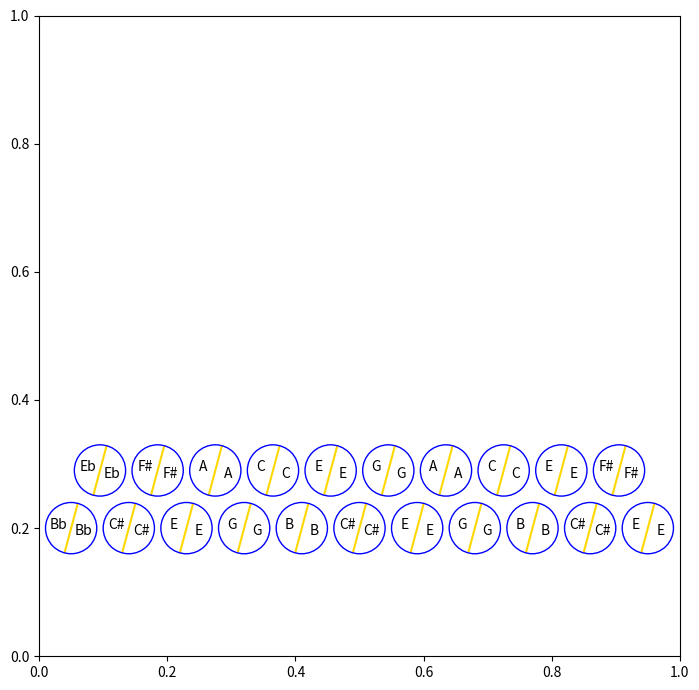

Source code (Python):
"""
Trying basic mel diagram
"""
from __future__ import annotations

import matplotlib as mpl
import matplotlib.pyplot as plt
import numpy as np

plt.close("all")

PI = np.pi


def plot_button(
    pos: tuple[float, float],
    notes: tuple[str, str],
    *,
    ax,
    radius: float = 0.02,
    rotation: float = -15,
):
    """
    Parameters
    ----------
    rotation
        Rotation of the push/pull separation line (degrees). Positive is anti-clockwise.
    """
    xc, yc = pos
    r = radius
    note_push, note_pull = notes

    # Button edge (circle)
    p = mpl.patches.Circle(pos, radius=radius, facecolor="none", edgecolor="blue")
    ax.add_patch(p)

    # Label push and pull notes
    t0 = PI / 2
    rot = np.deg2rad(rotation)
    ax.plot(
        [xc + r * np.cos(t0 + rot), xc + r * np.cos(t0 - rot)],
        [yc + r * np.sin(t0 + rot), yc - r * np.sin(t0 - rot)],
        "-",
        color="gold",
        solid_capstyle="butt",
        zorder=0,
    )
    r2 = r / 2
    ax.text(
        xc + r2 * np.cos(PI + rot), yc + r2 * np.sin(PI + rot), note_pull, va="center", ha="center"
    )
    ax.text(xc + r2 * np.cos(rot), yc + r2 * np.sin(rot), note_pull, va="center", ha="center")


fig, ax = plt.subplots(figsize=(8, 7))

# ax.set_axis_off()

# TODO: look into PolyCollection instead individual patches for speed?

# Standard 21-key D/G
s2 = "F/Eb D/F# G/A B/C D/E F#/G B/A D/C G/E B/F#"
s1 = "G#/Bb A/C# D/E F#/G A/B D/C# F#/E A/G D/B F#/C# A/E"

# Row 1
r = 0.04  # radius
d = 0.01  # space between
dx = 2 * r + d  # center to center
xs = np.arange(11) * dx + r + d
for x, s in zip(xs, s1.split()):
    plot_button((x, 0.2), s.split("/"), radius=r, ax=ax)

# Row 2
xs = np.arange(10) * dx + r + d + dx / 2
for x, s in zip(xs, s2.split()):
    plot_button((x, 0.29), s.split("/"), radius=r, ax=ax)


ax.axis("scaled")
ax.set(xlim=(0, 1), ylim=(0, 1))

fig.tight_layout()
